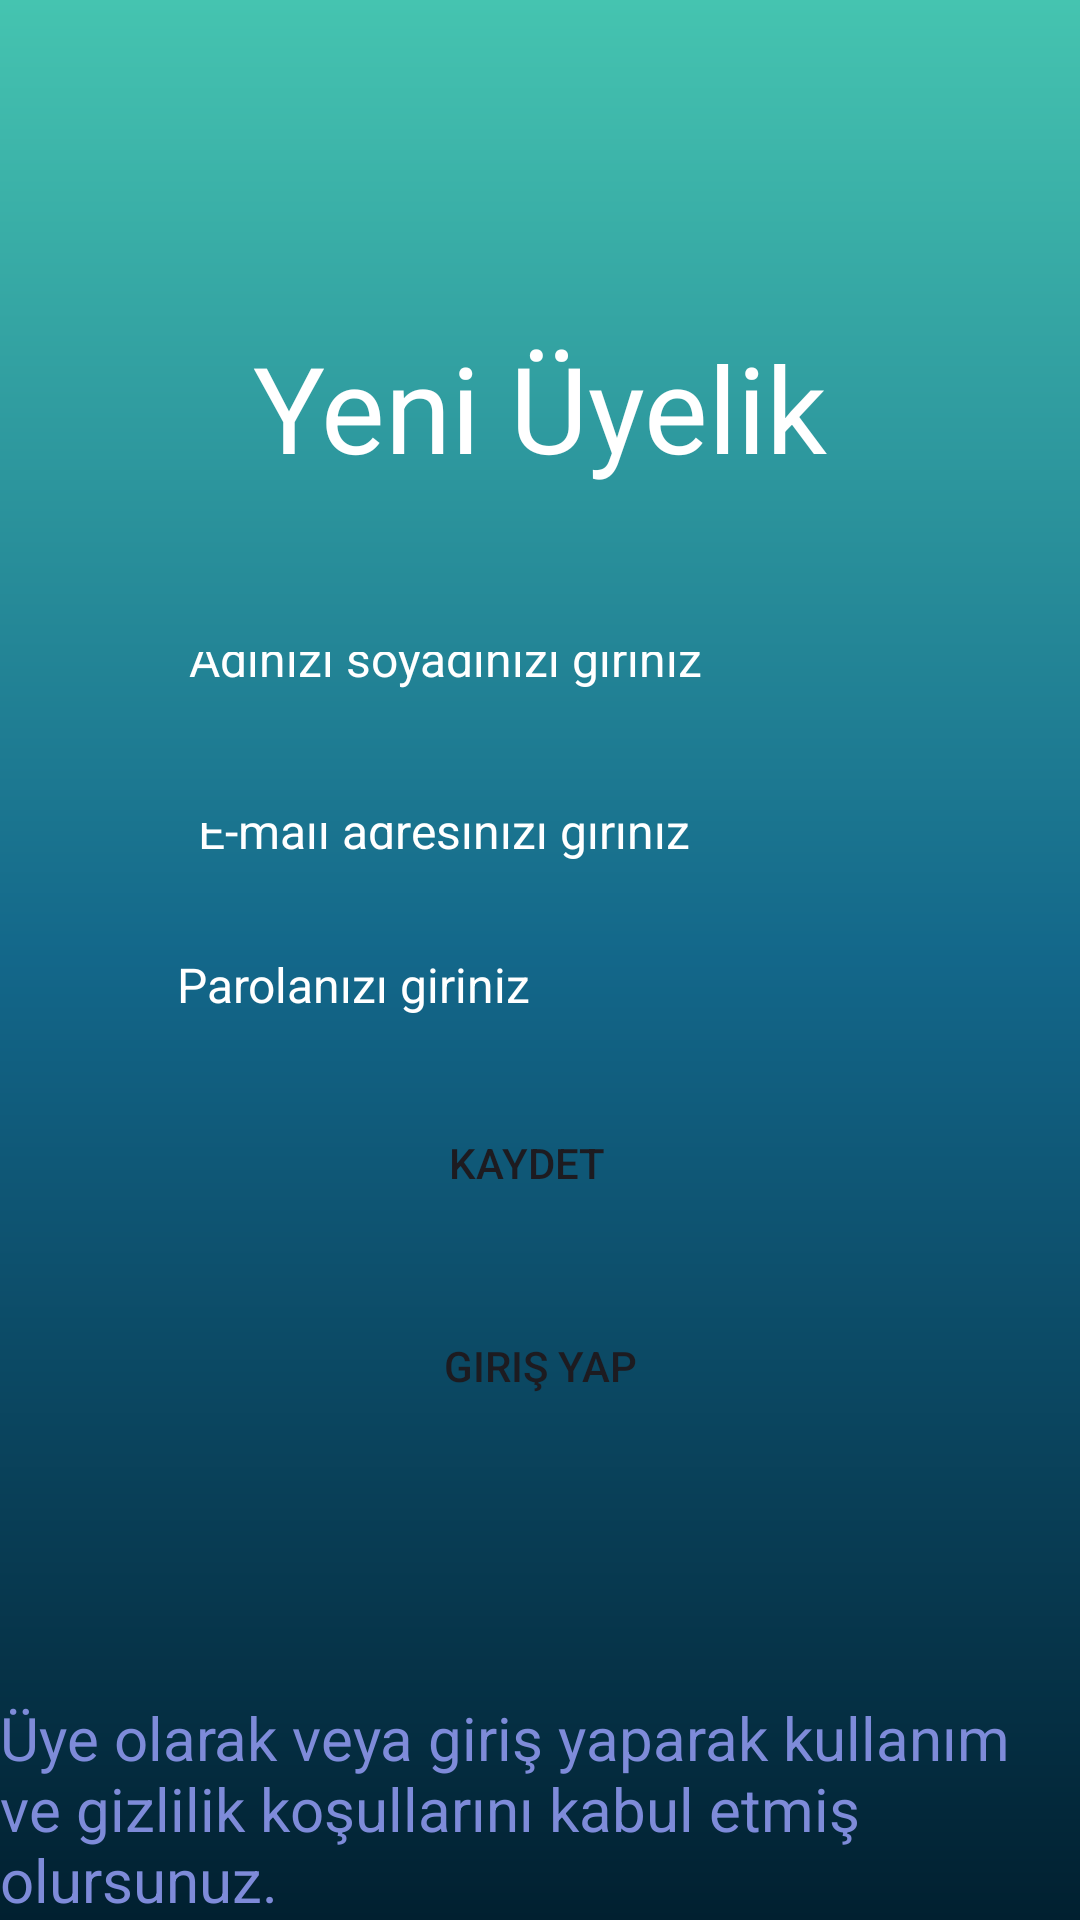

Produce the Android XML layout that renders to this screen, including the resource entries it uses.
<!-- AndroidManifest.xml: application theme Theme.TABUU -->
<!-- res/layout/activity_uyeactivity.xml -->
<?xml version="1.0" encoding="utf-8"?>
<androidx.constraintlayout.widget.ConstraintLayout xmlns:android="http://schemas.android.com/apk/res/android"
    xmlns:app="http://schemas.android.com/apk/res-auto"
    xmlns:tools="http://schemas.android.com/tools"
    android:layout_width="match_parent"
    android:layout_height="match_parent"
    android:background="@drawable/constraintarkaplan"
    tools:context=".Uyeactivity">

    <TextView
        android:id="@+id/uyetextView4"
        android:layout_width="wrap_content"
        android:layout_height="wrap_content"
        android:text="Üye olarak veya giriş yaparak kullanım ve gizlilik koşullarını kabul etmiş olursunuz. "
        android:textColor="@color/buton"
        android:textSize="20sp"
        app:layout_constraintBottom_toBottomOf="parent"
        app:layout_constraintStart_toStartOf="parent"
        app:layout_constraintTop_toBottomOf="@+id/uyeebutton" />

    <TextView
        android:id="@+id/uyetext"
        android:layout_width="wrap_content"
        android:layout_height="wrap_content"
        android:layout_marginTop="109dp"
        android:layout_marginBottom="45dp"
        android:text="Yeni Üyelik"
        android:textColor="@color/white"
        android:textSize="40sp"
        app:layout_constraintBottom_toTopOf="@+id/uyetextView"
        app:layout_constraintEnd_toEndOf="parent"
        app:layout_constraintStart_toStartOf="parent"
        app:layout_constraintTop_toTopOf="parent" />

    <EditText
        android:id="@+id/uyeTextEmailAddress"
        android:layout_width="0dp"
        android:layout_height="0dp"
        android:layout_marginStart="56dp"
        android:layout_marginEnd="56dp"
        android:layout_marginBottom="14dp"
        android:background="@drawable/eddittextarkaplan"
        android:ems="10"
        android:hint="E-mail adresinizi giriniz"
        android:inputType="textEmailAddress"
        android:padding="10dp"
        android:textColorHint="@color/white"
        android:textSize="16dp"
        app:layout_constraintBottom_toTopOf="@+id/uyeTextPassword"
        app:layout_constraintEnd_toEndOf="parent"
        app:layout_constraintStart_toStartOf="parent"
        app:layout_constraintTop_toBottomOf="@+id/uyetextView" />

    <EditText
        android:id="@+id/uyetextView"
        android:layout_width="0dp"
        android:layout_height="0dp"
        android:layout_marginStart="53dp"
        android:layout_marginEnd="53dp"
        android:layout_marginBottom="24dp"
        android:background="@drawable/eddittextarkaplan"
        android:ems="10"
        android:hint="Adınızı soyadınızı giriniz"
        android:inputType="textEmailAddress"
        android:padding="10dp"
        android:textColorHint="@color/white"
        android:textSize="16dp"
        app:layout_constraintBottom_toTopOf="@+id/uyeTextEmailAddress"
        app:layout_constraintEnd_toEndOf="parent"
        app:layout_constraintStart_toStartOf="parent"
        app:layout_constraintTop_toBottomOf="@+id/uyetext" />

    <EditText
        android:id="@+id/uyeTextPassword"
        android:layout_width="0dp"
        android:layout_height="0dp"
        android:layout_marginStart="59dp"
        android:layout_marginEnd="59dp"
        android:layout_marginBottom="19dp"
        android:background="@drawable/eddittextarkaplan"
        android:ems="10"
        android:hint="Parolanızı giriniz"
        android:inputType="textPassword"
        android:textColorHint="@color/white"
        android:textSize="16dp"
        app:layout_constraintBottom_toTopOf="@+id/uyebutton2"
        app:layout_constraintEnd_toEndOf="parent"
        app:layout_constraintStart_toStartOf="parent"
        app:layout_constraintTop_toBottomOf="@+id/uyeTextEmailAddress" />

    <Button
        android:id="@+id/uyeebutton"
        android:layout_width="143dp"
        android:layout_height="0dp"
        android:layout_marginBottom="94dp"
        android:background="@drawable/buttonarkaolan"
        android:text="Giriş Yap"
        app:layout_constraintBottom_toTopOf="@+id/uyetextView4"
        app:layout_constraintEnd_toEndOf="parent"
        app:layout_constraintStart_toStartOf="parent"
        app:layout_constraintTop_toBottomOf="@+id/uyebutton2" />

    <Button
        android:id="@+id/uyebutton2"
        android:layout_width="wrap_content"
        android:layout_height="wrap_content"
        android:layout_marginStart="23dp"
        android:layout_marginBottom="27dp"
        android:background="@drawable/buttonarkaolan"
        android:text="Kaydet"
        app:layout_constraintBottom_toTopOf="@+id/uyeebutton"
        app:layout_constraintStart_toStartOf="@+id/uyeebutton"
        app:layout_constraintTop_toBottomOf="@+id/uyeTextPassword" />

</androidx.constraintlayout.widget.ConstraintLayout>
<!-- resources referenced by this layout -->
<resources>
  <color name="buton">#7E8BD9</color>
  <color name="white">#FFFFFFFF</color>
  <!-- drawable constraintarkaplan (drawable) -->
  <?xml version="1.0" encoding="utf-8"?>
  <shape xmlns:android="http://schemas.android.com/apk/res/android">
  <gradient android:angle="90"
      android:startColor="@color/baş"
      android:centerColor="@color/orta"
      android:endColor="@color/son"
  
      />
  
  </shape>
  <style name="Theme.TABUU" parent="Base.Theme.TABUU" />
  <color name="orta">#13678A</color>
  <color name="son">#45C4B0</color>
  <style name="Base.Theme.TABUU" parent="Theme.Material3.DayNight.NoActionBar">
          
          
      </style>
</resources>
